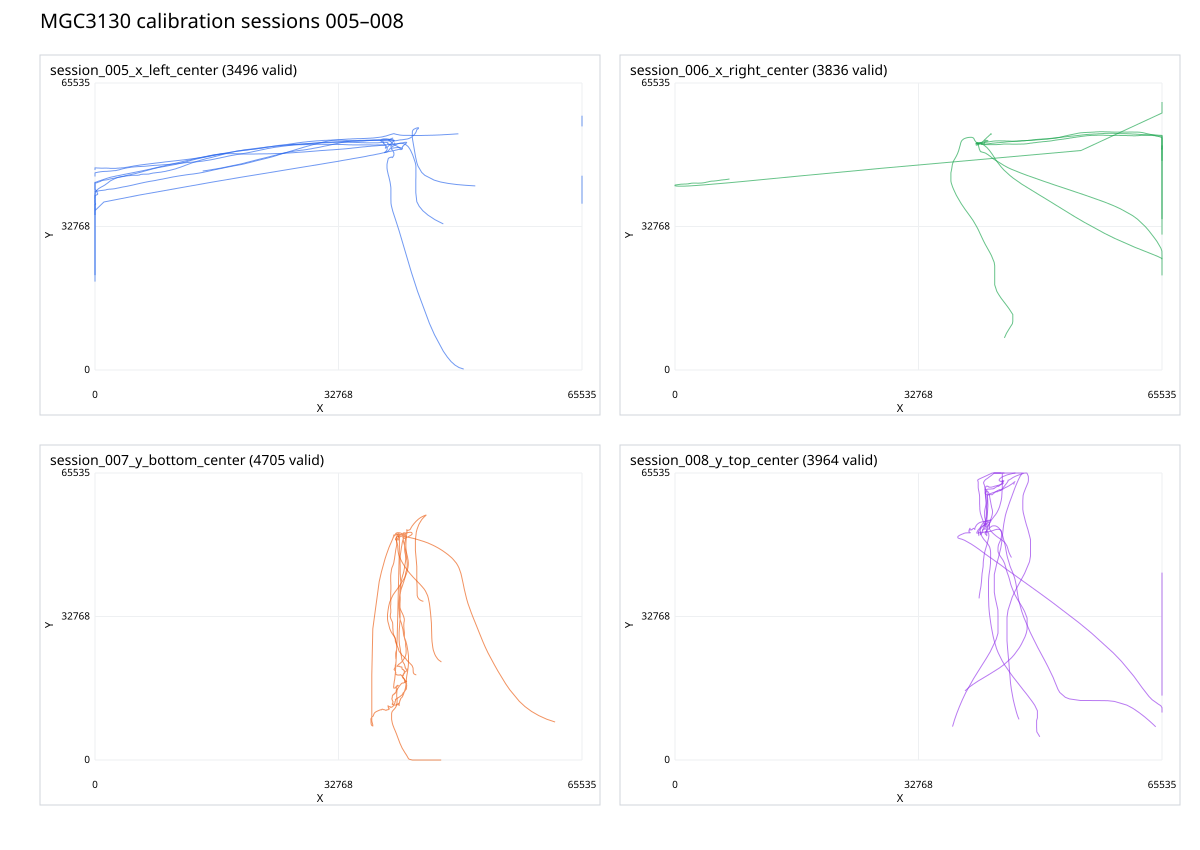

The file beside this chart, header and first rows:
session, frames, valid_frames, invalid_frames, sequence_gap_frames, sequence_gap_events, x_min, x_max, y_min, y_max, z_min, z_max, center_x_median, center_y_median, x_low_longest_frames, x_low_other_median, x_high_longest_frames, x_high_other_median, y_low_longest_frames, y_low_other_median, y_high_longest_frames, y_high_other_median
session_005_x_left_center, 3505, 3496, 9, 4430, 1, 0, 65535, 21, 58139, 4995, 65535, 39884, 51447, 583, 41759, 54, 38894, , , , 
session_006_x_right_center, 3847, 3836, 11, 0, 0, 0, 65535, 6089, 61209, 1447, 65535, 41114, 51803, 44, 42085, 994, 51093, , , , 
session_007_y_bottom_center, 4707, 4705, 2, 641, 1, 37092, 63048, 0, 55927, 5391, 65535, 41158, 51232, , , , , 10, 43340, , 
session_008_y_top_center, 3973, 3964, 9, 315, 1, 37158, 65535, 4083, 65535, 3155, 65535, 41678, 52680, , , 46, 31675, , , 439, 43856
